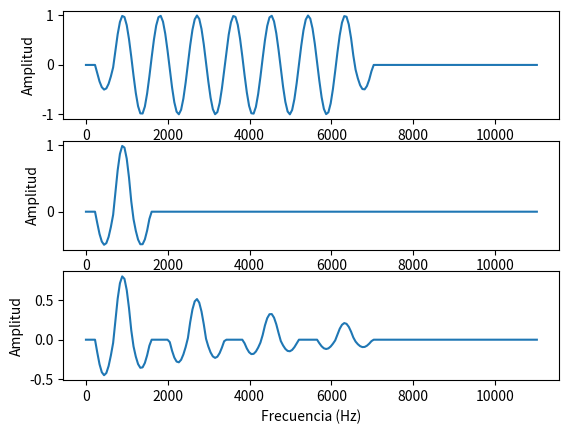

Generate this figure with matplotlib:
# -*- coding: utf-8 -*-
# [redacted]
# Project: ARAPSUAA: Automatic recognition of accessible pedestrian signals using an adaptive approach
# Website: https://github.com/juanfonsecasolis/ARAPSUAA
# Get your free copy of the thesis at http://hdl.handle.net/2238/10642
#
import numpy as np
import matplotlib.pylab as plt


# [redacted]
def harmonicKernelFunction(fNorm, nHarmonics):
    if (0.75 < fNorm and fNorm < (0.25 + nHarmonics)):
        psi = 1.0
    elif ((0.25 < fNorm and fNorm < 0.75) or ((0.25 + nHarmonics) < fNorm and fNorm < (0.75 + nHarmonics))):
        psi = 0.5
    else:
        psi = 0.0
    return psi * np.sin(2 * np.pi * (fNorm - 0.75));


# [redacted]
def oddKernelFunction(fNorm, nHarmonics):
    fNormP = fNorm
    if (fNorm < (nHarmonics + 1)):
        fNormP = np.mod(fNormP, 2)

    fNormD = np.abs(fNormP - 1)
    if (0 <= fNormD and fNormD < 0.25):
        psi = 1.
    elif (0.25 < fNormD and fNormD < 0.75):
        psi = 0.5
    else:
        psi = 0.0
    return 0.8 ** fNorm * psi * np.sin(2 * np.pi * (fNorm - 0.75));


def oddHarmonicKernel(f0, nHarmonics, fs, N):
    nucleo = [0.0] * N
    fMax = fs / 2.0  # the limit is the Nyquist frequency
    df = fMax / N
    for n in range(0, N):
        nucleo[n] = oddKernelFunction(n * df / f0, nHarmonics)
    return nucleo


def harmonicKernel(f0, nHarmonics, fs, N):

    nucleo = [0.0] * N
    fMax = fs / 2.0  # the limit is the Nyquist frequency
    df = fMax / N
    for n in range(0, N):
        nucleo[n] = harmonicKernelFunction(n * df / f0, nHarmonics)
    return nucleo


def run():
    fs = 22050.0
    N = 25 * 8  # this was only 25 before refactoring :o (!!)
    f = np.linspace(0, fs / 2, N)
    plt.subplot(311)
    plt.plot(f, harmonicKernel(901, 7, fs, N))
    plt.ylabel('Amplitud')
    plt.subplot(312)
    plt.plot(f, harmonicKernel(900, 1, fs, N))
    plt.ylabel('Amplitud')
    plt.subplot(313)
    plt.plot(f, oddHarmonicKernel(900, 7, fs, N))
    plt.ylabel('Amplitud')
    plt.xlabel('Frecuencia (Hz)')
    plt.show()


# testing
if __name__ == "__main__":
    run()
